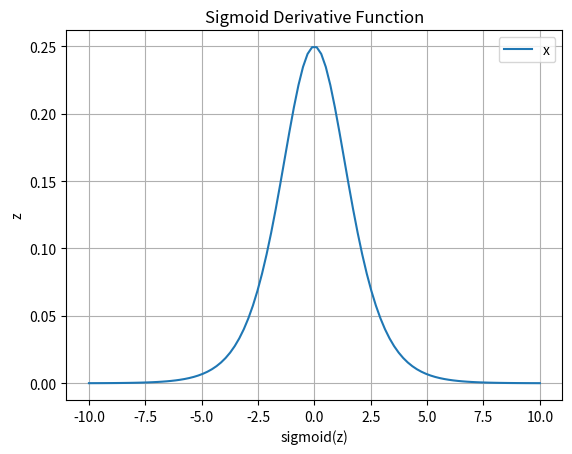

This figure's Python source:
import matplotlib.pyplot as plt
import numpy as np

def sigmoid(z):
   return 1 / (1 + np.exp(-z))

def sigmoid_derivative(z):
    s = sigmoid(z)
    return s * (1 - s)

def main():

    x = np.linspace(-10, 10, 100)
    y_sigmoid = sigmoid(x)
    y_sigmoid_derivative = sigmoid_derivative(x)

    plt.plot(x, y_sigmoid_derivative)
    plt.grid(True)
    plt.title("Sigmoid Derivative Function")
    plt.xlabel("sigmoid(z)")
    plt.ylabel("z")
    plt.legend(['x', 'y'])
    plt.show()


if __name__ == "__main__":
    main()
